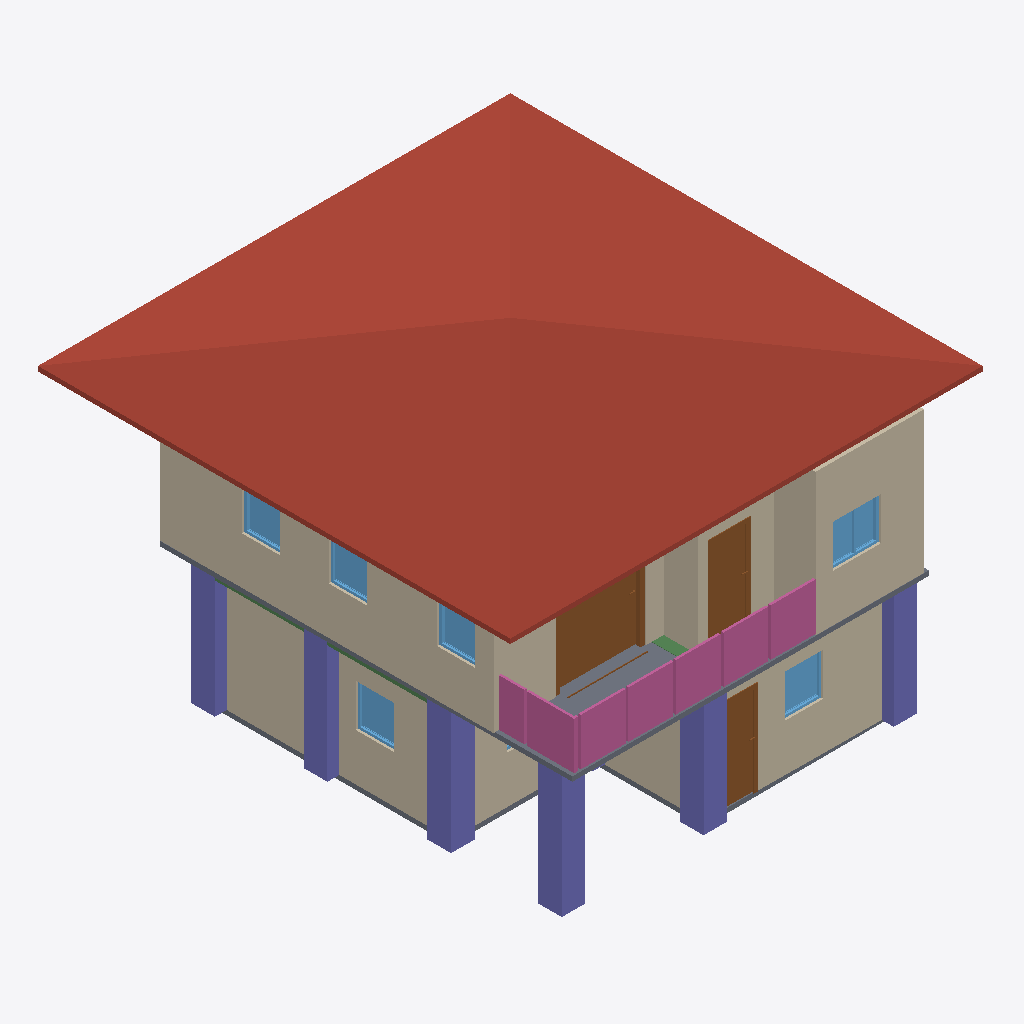
Isometric view of an IFC building model (IFC-SPF (STEP), schema IFC4, length unit metre), seen from the south-west, elements coloured by IFC class: 10 walls (beige), 6 columns (violet), 6 windows (light blue), 4 railings (pink), 3 doors (brown), 2 slabs (grey), 2 beams (green), 1 roof (red-brown).
Extent 10.0 m × 10.1 m × 7.1 m (x, y, z). Storeys (3): 2F at 0.00 m; GF at 0.00 m; Roof at 0.00 m. Elements (105): 30 IfcWall, 23 IfcColumn, 15 IfcBeam, 10 IfcDoor, 9 IfcWindow, 8 IfcRailing, 6 IfcSlab, 2 IfcStairFlight, 1 IfcCovering, 1 IfcRoof.

HEADER;
FILE_DESCRIPTION(('ViewDefinition[DesignTransferView]'),'2;1');
FILE_NAME('s05-activity.ifc','2026-10-07T15:53:00+08:00',(''),(''),'IfcOpenShell 0.8.5-post1','Bonsai 0.8.5-post1','Nobody');
FILE_SCHEMA(('IFC4'));
ENDSEC;
DATA;
#1=IFCPROJECT('2GnHYbvof8KPkkQCN2cpak',$,'My Project',$,$,$,$,(#10,#22),#5);
#27=IFCSITE('1VLHuwOVH9mwMwtNVO9BPJ',$,'My Site',$,$,#50,$,$,$,$,$,$,$,$);
#33=IFCBUILDING('1OGkO44UjDJARiS_Fyj$Zj',$,'My Building',$,$,#56,$,$,$,$,$,$);
#39=IFCBUILDINGSTOREY('0agIcJK8f40P3akb4J$2zH',$,'2F',$,$,#15192,$,$,$,$);
#63=IFCBUILDINGSTOREY('3JWZLjFTHEdvLTIKS$FQl5',$,'GF',$,$,#79,$,$,$,$);
#13833=IFCBUILDINGSTOREY('2FKEB_rgT2n9vkoDxs99h2',$,'Roof',$,$,#15282,$,$,$,$);
#16102=IFCROOF('1zN8AJwBfD79hA3wSqDmH0',$,'Roof',$,$,#22120,#16111,$,$);
#8225=IFCWALL('1toZcylVb128C$yLuFtO0r',$,'Wall',$,$,#15227,#8231,$,$);
#253=IFCWALL('16ecCB6x90ig5Z2WlPydEO',$,'Wall',$,$,#14613,#259,$,$);
#9251=IFCWALL('37G16DxdH6peJl5$zk74y6',$,'Wall',$,$,#15232,#9257,$,$);
#1579=IFCWALL('0CUz_ITWP45997_Z8$uC3r',$,'Wall',$,$,#1845,#1585,$,$);
#10134=IFCSLAB('2CzQfwGs19oBQ9G7Fkgp76',$,'Slab',$,$,#18510,#10148,$,$);
#14619=IFCDOOR('2izWwAwkH0bwgXQaB8t8zI',$,'Door',$,$,#14919,#14628,$,2.0,1.8904616832733154,$,.SLIDING_TO_RIGHT.,$);
#21380=IFCCOLUMN('1VeaLqfNnDNvwmF7ohA3QE',$,'Column',$,$,#21448,#21391,$,$);
#18933=IFCCOLUMN('1Xz6G8A8H1vP6Lk5hkvJIr',$,'Column',$,$,#18940,#18944,$,$);
#18844=IFCCOLUMN('0ckLnclNT2OuOjkX0UE6Dw',$,'Column',$,$,#18852,#18856,$,$);
#15757=IFCRAILING('3ck827OMT8FgTT3oGO1WJh',$,'Railing',$,$,#16049,#15770,$,$);
#15730=IFCRAILING('0sAuybB411EOYsk6RQLvSv',$,'Railing',$,$,#15756,#15739,$,$);
#11391=IFCWALL('2_71wDHP1DIfLQfg8jjOtL',$,'Wall',$,$,#15252,#11398,$,$);
#18911=IFCCOLUMN('0rSzEX4Tv0$Azlig8MSH$2',$,'Column',$,$,#18918,#18922,$,$);
#19067=IFCCOLUMN('1sKAHvjHX5jRo1hqtVYPw1',$,'Column',$,$,#19153,#19078,$,$);
#9276=IFCWALL('0rzUYuuxvFOxg3$9x1Y219',$,'Wall',$,$,#15212,#9282,$,$);
#18867=IFCCOLUMN('1LK_nb5LD8vAxpLGBwUdET',$,'Column',$,$,#18874,#18878,$,$);
#10866=IFCDOOR('2n99N8e5rAlRJch5Lwc9Kl',$,'Door',$,$,#11288,#10875,$,2.0,0.8999999761581421,$,.SINGLE_SWING_LEFT.,$);
#15917=IFCRAILING('2gNZih4f10d8Ycs1l2KVHW',$,'Railing',$,'FRAMELESS_PANEL',#16059,#15926,$,.USERDEFINED.);
#9301=IFCWALL('1ieY5cvXf3dvHqPSlIt4_E',$,'Wall',$,$,#15242,#9307,$,$);
#278=IFCWALL('2H2BI7bNn069OW0ONfSi5R',$,'Wall',$,$,#560,#284,$,$);
#1554=IFCWALL('0qNHWyKeD2UOG4WfRzRQiY',$,'Wall',$,$,#1813,#1560,$,$);
#2590=IFCDOOR('2Wf3sDtk54Pv$uLvqC36TM',$,'Door',$,$,#3398,#2599,$,2.0,0.8999999761581421,$,.SINGLE_SWING_LEFT.,$);
#9542=IFCWALL('3ar5H1Z0nEoPPQ$ltW$Uh1',$,'Wall',$,$,#15217,#9548,$,$);
#15831=IFCRAILING('0V2f_ue1bC6BFh7ndx8pML',$,'Railing',$,'FRAMELESS_PANEL',#16054,#15840,$,.USERDEFINED.);
#2289=IFCSLAB('1b0RShBF54AfvYgtfXPlW4',$,'Slab',$,$,#2297,#2304,$,$);
#13029=IFCWINDOW('02MekrDP16yu1cL2Dws5jK',$,'Window',$,$,#13419,#13038,$,0.8999999761581421,1.0105178356170654,$,.DOUBLE_PANEL_VERTICAL.,$);
#5444=IFCWINDOW('2H54NMsKv4Ses3QMuBI0V6',$,'Window',$,$,#6234,#5454,$,0.8999999761581421,0.8025646209716797,$,.SINGLE_PANEL.,$);
#14492=IFCWINDOW('1Qu5gbN5j8Y97BzWoQUmTt',$,'Window',$,$,#15297,#14501,$,0.8999999761581421,0.8025646209716797,$,$,$);
#12743=IFCWINDOW('1gkEKDo_n17P_3wNRjhkHt',$,'Window',$,$,#13969,#12752,$,0.8999999761581421,0.8025646209716797,$,$,$);
#12873=IFCWINDOW('2aGk8EEVr4gAygElpgUgSE',$,'Window',$,$,#13984,#12881,$,0.8999999761581421,0.8025646209716797,$,$,$);
#12808=IFCWINDOW('22pExRcNv8LQQcYR_VBzTF',$,'Window',$,$,#13979,#12817,$,0.8999999761581421,0.8025646209716797,$,$,$);
#20213=IFCBEAM('0F_NFm58r9ofibjrmwa7TU',$,'Beam',$,$,#20220,#20224,$,$);
#20191=IFCBEAM('1UZkvXRw1C0hCDY85DZUwo',$,'Beam',$,$,#20198,#20202,$,$);
ENDSEC;
